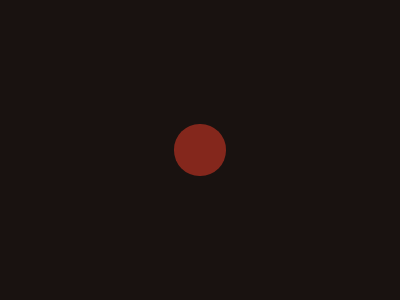

Give the HTML and CSS whose rendering is this image.

<pupil>
    <style>
      body {
        background: #191210;
        margin-top: .5rem;
        display: flex;
        align-items: center;
        justify-content: center;
        }
      pupil {
        background: #84271C;
        width: 3.2rem;
        height: 3.2rem;
        border-radius: 50%;
      }
    </style>
    